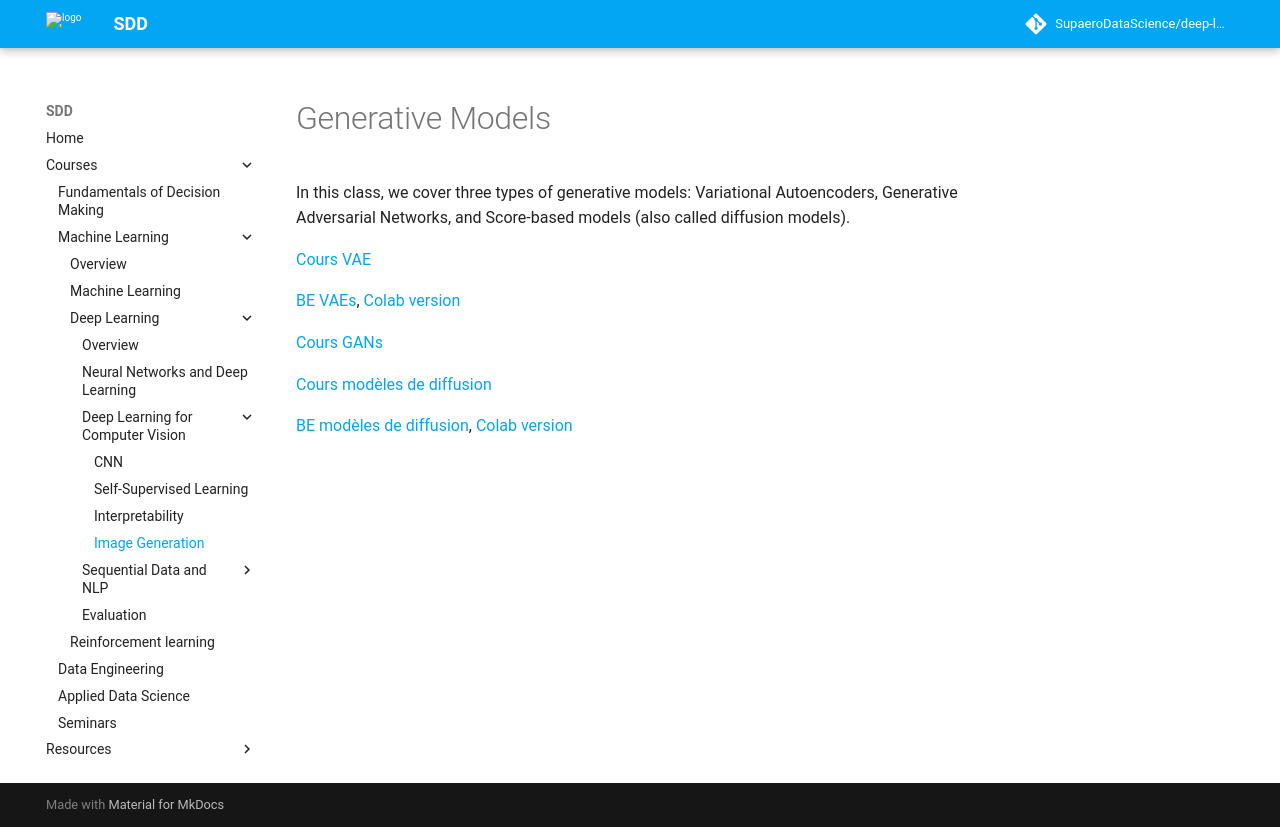

repository: SupaeroDataScience/deep-learning · page: GAN.html · generator: mkdocs

# Generative Models


In this class, we cover three types of generative models: Variational Autoencoders, Generative Adversarial Networks, and Score-based models (also called diffusion models).

[Cours VAE](GenAI/VAE_slides.pdf)

[BE VAEs](GenAI/BE_Autoencodeurs_VAE_PyTorch_Sujet.ipynb), [Colab version](https://colab.research.google.com/github/SupaeroDataScience/deep-learning/blob/main/src/docs/GenAI/BE_Autoencodeurs_VAE_PyTorch_Sujet.ipynb)




[Cours GANs](GenAI/GAN_slides.pdf)




[Cours modèles de diffusion](GenAI/Diffusion_Course.pdf)

[BE modèles de diffusion](GenAI/Score_Based_Generative_Modeling.ipynb), [Colab version](https://colab.research.google.com/github/SupaeroDataScience/deep-learning/blob/main/GAN/Score_Based_Generative_Modeling.ipynb)
